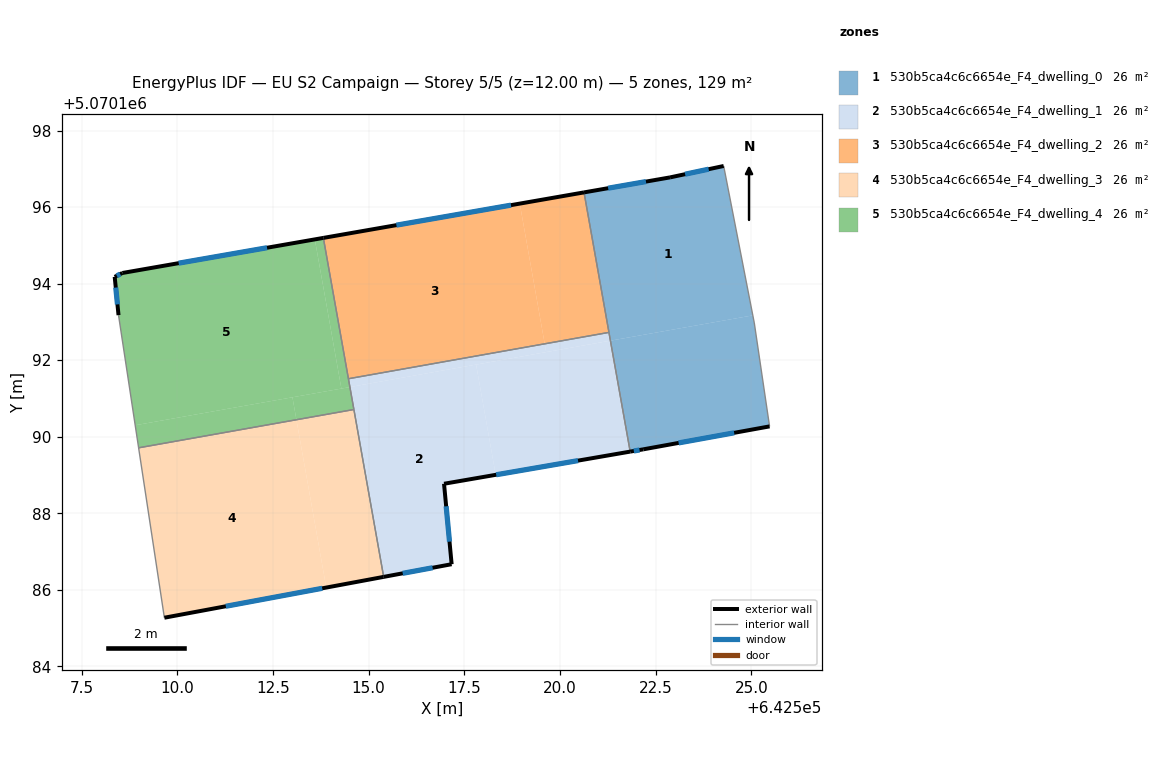
=== STOREY PLAN SPEC (per zone: floor XY polygon, exterior-wall plan segments, windows/doors) ===
zone 1: 530b5ca4c6c6654e_F4_dwelling_0  (25.8 m²)
  floor: (642524.28, 5070197.07) (642525.04, 5070193.17) (642521.32, 5070192.51) (642520.63, 5070196.38) (642522.88, 5070196.78)
  floor: (642525.04, 5070193.17) (642525.08, 5070192.97) (642525.48, 5070190.27) (642522.18, 5070189.67) (642521.83, 5070189.61) (642521.32, 5070192.51)
  exterior wall: (642522.18, 5070189.67) – (642525.48, 5070190.27)  [3.4 m]
    window: (642523.10, 5070189.84) – (642524.55, 5070190.10)  [1.9 m²]
  exterior wall: (642521.83, 5070189.61) – (642522.18, 5070189.67)  [0.3 m]
    window: (642521.93, 5070189.63) – (642522.08, 5070189.65)  [0.2 m²]
  exterior wall: (642522.88, 5070196.78) – (642520.63, 5070196.38)  [2.3 m]
    window: (642522.25, 5070196.67) – (642521.26, 5070196.49)  [1.3 m²]
  exterior wall: (642524.28, 5070197.07) – (642522.88, 5070196.78)  [1.4 m]
    window: (642523.89, 5070196.99) – (642523.27, 5070196.86)  [0.8 m²]
  interior walls: 4
zone 2: 530b5ca4c6c6654e_F4_dwelling_1  (25.8 m²)
  floor: (642517.81, 5070191.88) (642518.32, 5070189.00) (642516.97, 5070188.77) (642517.17, 5070186.67) (642515.39, 5070186.34) (642514.51, 5070191.30)
  floor: (642519.60, 5070192.43) (642519.64, 5070192.21) (642514.51, 5070191.30) (642514.47, 5070191.51)
  floor: (642521.32, 5070192.51) (642521.83, 5070189.61) (642518.32, 5070189.00) (642517.81, 5070191.88)
  floor: (642521.28, 5070192.73) (642521.32, 5070192.51) (642519.64, 5070192.21) (642519.60, 5070192.43)
  exterior wall: (642517.17, 5070186.67) – (642516.97, 5070188.77)  [2.1 m]
    window: (642517.11, 5070187.26) – (642517.03, 5070188.18)  [1.2 m²]
  exterior wall: (642515.39, 5070186.34) – (642517.17, 5070186.67)  [1.8 m]
    window: (642515.89, 5070186.43) – (642516.67, 5070186.58)  [1.0 m²]
  exterior wall: (642516.97, 5070188.77) – (642521.83, 5070189.61)  [4.9 m]
    window: (642518.33, 5070189.01) – (642520.47, 5070189.38)  [2.9 m²]
  interior walls: 4
zone 3: 530b5ca4c6c6654e_F4_dwelling_2  (25.8 m²)
  floor: (642518.95, 5070196.09) (642519.60, 5070192.43) (642514.47, 5070191.51) (642513.82, 5070195.19)
  floor: (642520.63, 5070196.38) (642521.28, 5070192.73) (642519.60, 5070192.43) (642518.95, 5070196.09)
  exterior wall: (642520.63, 5070196.38) – (642513.82, 5070195.20)  [6.9 m]
    window: (642518.72, 5070196.05) – (642515.73, 5070195.53)  [4.0 m²]
  interior walls: 3
zone 4: 530b5ca4c6c6654e_F4_dwelling_3  (25.8 m²)
  floor: (642513.11, 5070190.44) (642513.89, 5070186.06) (642509.66, 5070185.27) (642508.99, 5070189.71)
  floor: (642514.62, 5070190.71) (642515.39, 5070186.34) (642513.89, 5070186.06) (642513.11, 5070190.44)
  exterior wall: (642509.66, 5070185.27) – (642515.39, 5070186.34)  [5.8 m]
    window: (642511.27, 5070185.57) – (642513.79, 5070186.04)  [3.4 m²]
  interior walls: 3
zone 5: 530b5ca4c6c6654e_F4_dwelling_4  (25.8 m²)
  floor: (642513.59, 5070195.16) (642514.29, 5070191.26) (642508.90, 5070190.30) (642508.47, 5070193.18) (642508.37, 5070194.18) (642508.57, 5070194.28)
  floor: (642513.01, 5070191.03) (642513.11, 5070190.44) (642508.99, 5070189.71) (642508.90, 5070190.30)
  floor: (642513.82, 5070195.19) (642514.51, 5070191.30) (642514.29, 5070191.26) (642513.59, 5070195.16)
  floor: (642514.51, 5070191.30) (642514.62, 5070190.71) (642513.11, 5070190.44) (642513.01, 5070191.03)
  exterior wall: (642508.57, 5070194.28) – (642508.37, 5070194.18)  [0.2 m]
    window: (642508.51, 5070194.25) – (642508.42, 5070194.21)  [0.1 m²]
  exterior wall: (642513.82, 5070195.20) – (642508.57, 5070194.28)  [5.3 m]
    window: (642512.35, 5070194.94) – (642510.04, 5070194.53)  [3.1 m²]
  exterior wall: (642508.37, 5070194.18) – (642508.47, 5070193.18)  [1.0 m]
    window: (642508.39, 5070193.90) – (642508.44, 5070193.46)  [0.6 m²]
  interior walls: 4

=== DERIVED (storey summary) ===
Building: EU S2 Campaign
Storey: 5 of 5  (floor level z = 12.00 m)
Storey gross floor area: 128.8 m²
Zones on this storey: 5
  - 530b5ca4c6c6654e_F4_dwelling_0: floor 25.8 m²; exterior wall 7.4 m (22.2 m²); 4 window(s) 4.3 m²; WWR 19.3%
  - 530b5ca4c6c6654e_F4_dwelling_1: floor 25.8 m²; exterior wall 8.9 m (26.6 m²); 3 window(s) 5.1 m²; WWR 19.3%
  - 530b5ca4c6c6654e_F4_dwelling_2: floor 25.8 m²; exterior wall 6.9 m (20.7 m²); 1 window(s) 4.0 m²; WWR 19.3%
  - 530b5ca4c6c6654e_F4_dwelling_3: floor 25.8 m²; exterior wall 5.8 m (17.5 m²); 1 window(s) 3.4 m²; WWR 19.3%
  - 530b5ca4c6c6654e_F4_dwelling_4: floor 25.8 m²; exterior wall 6.6 m (19.7 m²); 3 window(s) 3.8 m²; WWR 19.3%
Zone adjacency (shared interzone walls):
  - 530b5ca4c6c6654e_F4_dwelling_0 ↔ 530b5ca4c6c6654e_F4_dwelling_1
  - 530b5ca4c6c6654e_F4_dwelling_0 ↔ 530b5ca4c6c6654e_F4_dwelling_2
  - 530b5ca4c6c6654e_F4_dwelling_1 ↔ 530b5ca4c6c6654e_F4_dwelling_2
  - 530b5ca4c6c6654e_F4_dwelling_1 ↔ 530b5ca4c6c6654e_F4_dwelling_3
  - 530b5ca4c6c6654e_F4_dwelling_1 ↔ 530b5ca4c6c6654e_F4_dwelling_4
  - 530b5ca4c6c6654e_F4_dwelling_2 ↔ 530b5ca4c6c6654e_F4_dwelling_4
  - 530b5ca4c6c6654e_F4_dwelling_3 ↔ 530b5ca4c6c6654e_F4_dwelling_4